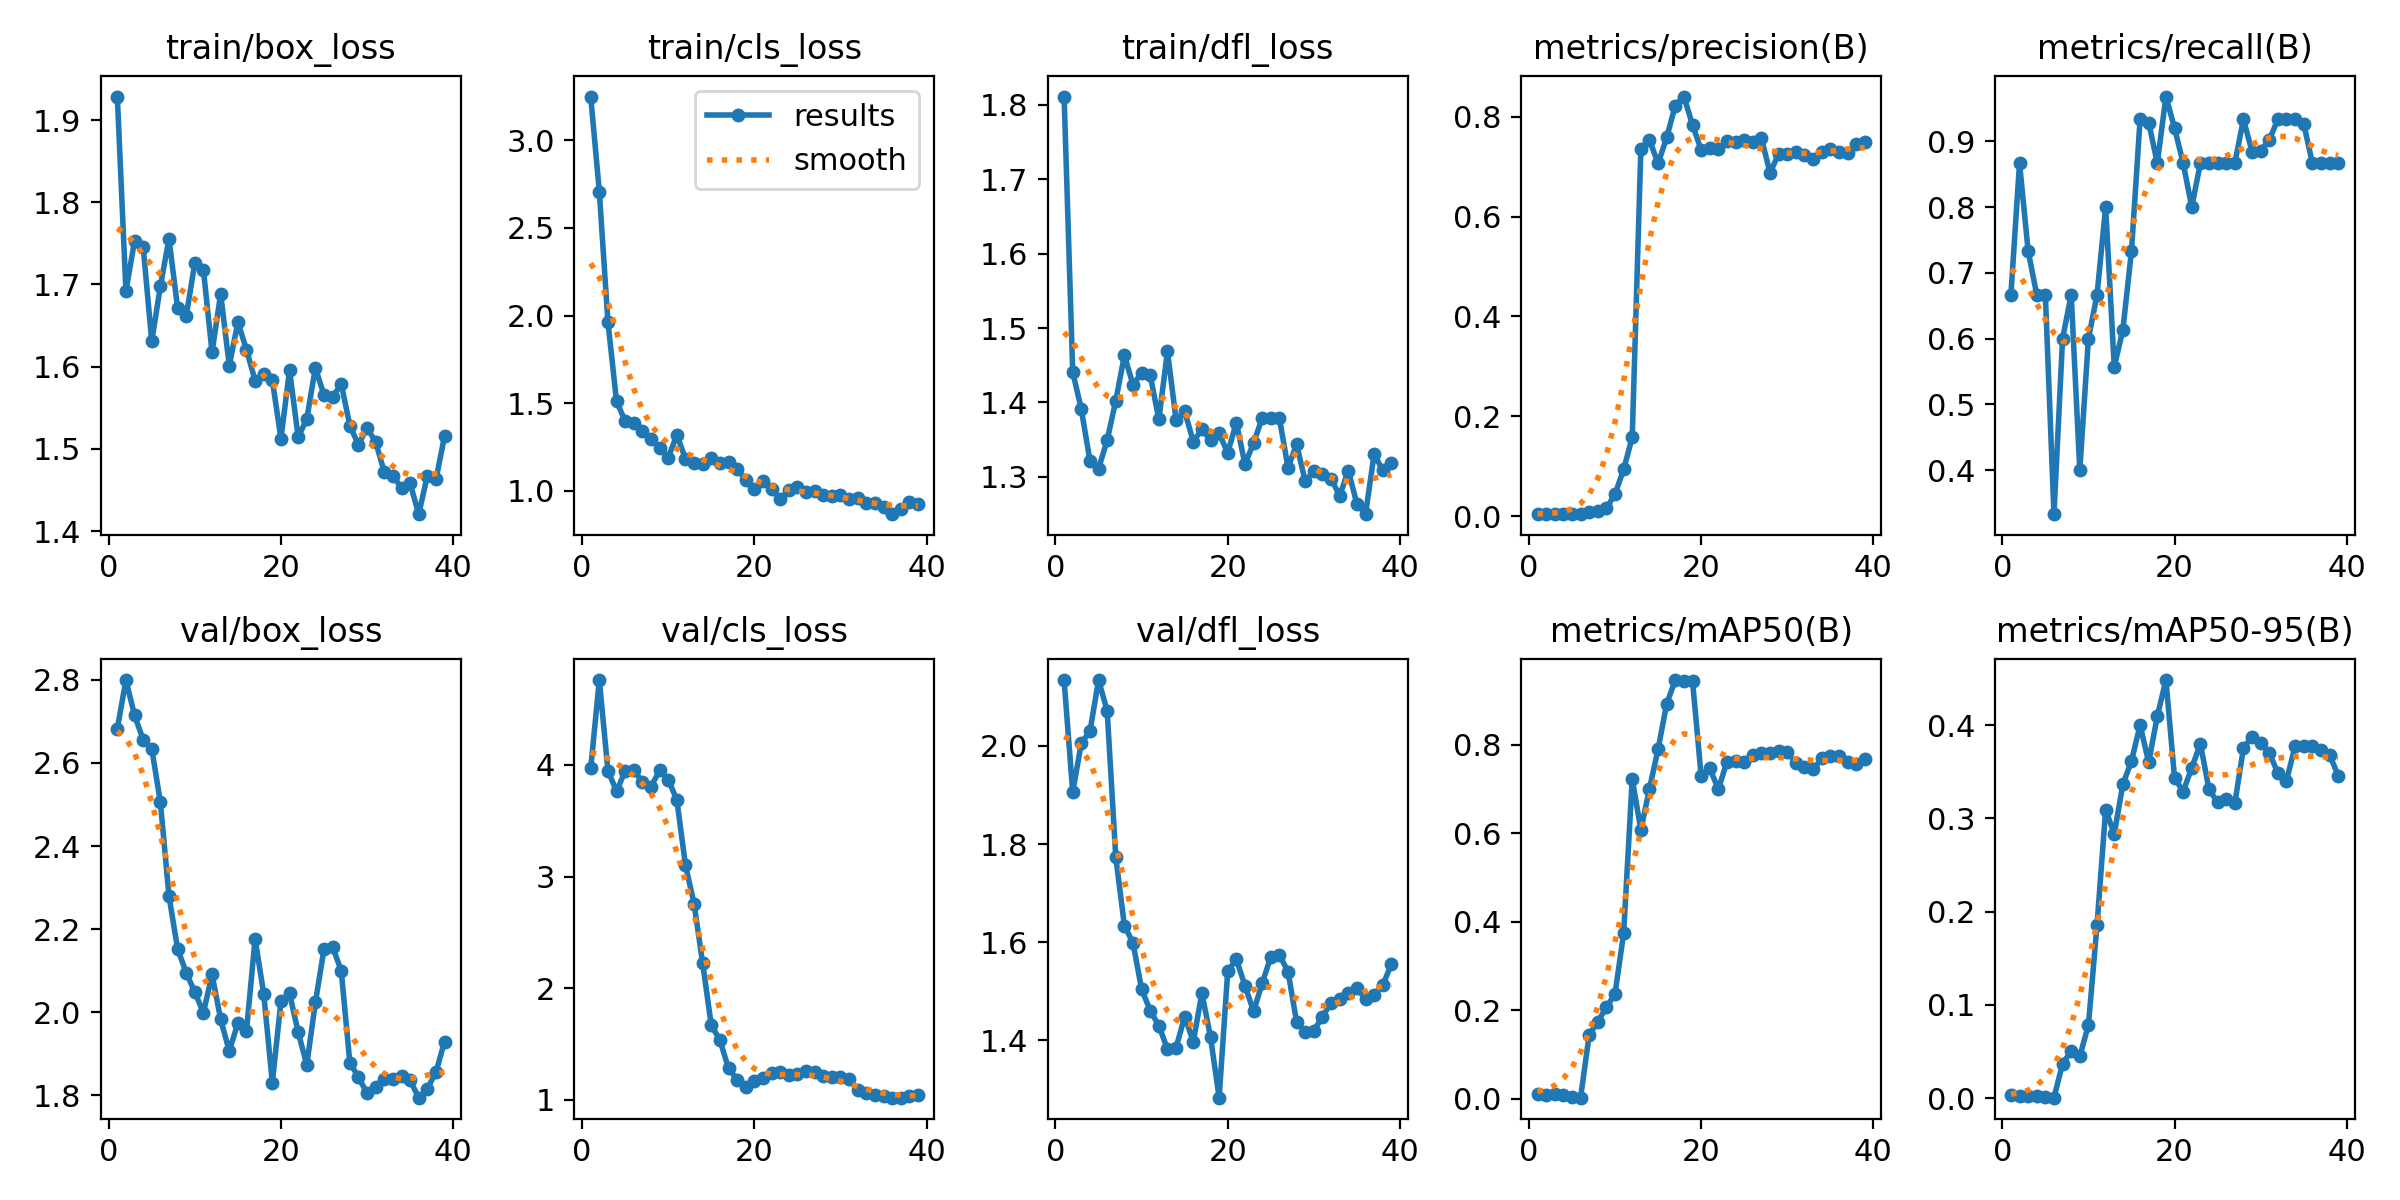

The table this chart was drawn from, first rows:
epoch, time, train/box_loss, train/cls_loss, train/dfl_loss, metrics/precision(B), metrics/recall(B), metrics/mAP50(B), metrics/mAP50-95(B), val/box_loss, val/cls_loss, val/dfl_loss, lr/pg0, lr/pg1, lr/pg2
1, 51.64, 1.929, 3.25, 1.811, 0.0037, 0.6667, 0.01057, 0.00333, 2.682, 3.969, 2.134, 4e-05, 4e-05, 0.09604
2, 96.61, 1.692, 2.707, 1.441, 0.00481, 0.8667, 0.00963, 0.00223, 2.799, 4.761, 1.906, 8.8218e-05, 8.8218e-05, 0.09109
3, 142.3, 1.753, 1.964, 1.39, 0.00407, 0.7333, 0.01222, 0.00238, 2.715, 3.949, 2.006, 0.0001345, 0.0001345, 0.08613
4, 187.6, 1.746, 1.51, 1.321, 0.0037, 0.6667, 0.00824, 0.002, 2.656, 3.765, 2.029, 0.0001787, 0.0001787, 0.08118
5, 232.7, 1.631, 1.399, 1.311, 0.0037, 0.6667, 0.00388, 0.00124, 2.634, 3.945, 2.134, 0.000221, 0.000221, 0.07622
6, 279.4, 1.698, 1.385, 1.349, 0.0043, 0.3333, 0.00287, 0.0006, 2.506, 3.954, 2.072, 0.0002613, 0.0002613, 0.07126
7, 324.2, 1.756, 1.344, 1.402, 0.00856, 0.6, 0.1447, 0.03711, 2.28, 3.847, 1.773, 0.0002996, 0.0002996, 0.0663
8, 367.8, 1.671, 1.298, 1.463, 0.01053, 0.6667, 0.1747, 0.05033, 2.153, 3.805, 1.634, 0.0003359, 0.0003359, 0.06134
9, 412.4, 1.661, 1.247, 1.424, 0.01558, 0.4, 0.2068, 0.0448, 2.095, 3.951, 1.598, 0.0003703, 0.0003703, 0.05637
10, 457.3, 1.726, 1.189, 1.439, 0.0439, 0.6, 0.2376, 0.07859, 2.049, 3.869, 1.504, 0.0004027, 0.0004027, 0.0514
11, 502.7, 1.718, 1.319, 1.437, 0.09346, 0.6667, 0.374, 0.1857, 1.999, 3.687, 1.461, 0.0004331, 0.0004331, 0.04643
12, 545.2, 1.618, 1.184, 1.377, 0.1579, 0.8, 0.723, 0.3096, 2.091, 3.103, 1.429, 0.0004615, 0.0004615, 0.04146
13, 588.8, 1.688, 1.159, 1.469, 0.7354, 0.5571, 0.6081, 0.2834, 1.983, 2.757, 1.382, 0.0004879, 0.0004879, 0.03649
14, 632.5, 1.601, 1.152, 1.377, 0.7538, 0.6132, 0.7011, 0.3365, 1.907, 2.223, 1.385, 0.0005124, 0.0005124, 0.03151
15, 676.5, 1.654, 1.186, 1.388, 0.7066, 0.7333, 0.7904, 0.3616, 1.974, 1.666, 1.448, 0.0005349, 0.0005349, 0.02653
16, 719.8, 1.621, 1.159, 1.347, 0.7587, 0.9333, 0.8932, 0.4, 1.956, 1.535, 1.397, 0.0005554, 0.0005554, 0.02156
17, 765.7, 1.583, 1.163, 1.364, 0.8227, 0.9283, 0.9467, 0.3603, 2.177, 1.28, 1.496, 0.0005739, 0.0005739, 0.01657
18, 810.6, 1.591, 1.125, 1.349, 0.8407, 0.8667, 0.9445, 0.4097, 2.045, 1.179, 1.406, 0.0005904, 0.0005904, 0.01159
19, 856.2, 1.584, 1.064, 1.358, 0.7838, 0.9678, 0.9445, 0.4484, 1.831, 1.112, 1.283, 0.000605, 0.000605, 0.006605
20, 899.6, 1.512, 1.012, 1.332, 0.7339, 0.92, 0.7302, 0.3436, 2.026, 1.167, 1.541, 0.0006176, 0.0006176, 0.001618
21, 950.6, 1.596, 1.059, 1.373, 0.7383, 0.8667, 0.7472, 0.3289, 2.045, 1.197, 1.565, 0.000604, 0.000604, 0.000604
22, 994.2, 1.514, 1.01, 1.317, 0.7352, 0.8, 0.6999, 0.3542, 1.952, 1.243, 1.511, 0.0005842, 0.0005842, 0.0005842
23, 1037, 1.536, 0.956, 1.345, 0.7517, 0.8667, 0.7621, 0.3802, 1.874, 1.247, 1.459, 0.0005644, 0.0005644, 0.0005644
24, 1082, 1.599, 1.002, 1.379, 0.7488, 0.8667, 0.7645, 0.3311, 2.024, 1.221, 1.516, 0.0005446, 0.0005446, 0.0005446
25, 1130, 1.566, 1.021, 1.379, 0.7532, 0.8667, 0.7621, 0.3175, 2.152, 1.227, 1.57, 0.0005248, 0.0005248, 0.0005248
26, 1178, 1.563, 0.992, 1.378, 0.7496, 0.8667, 0.7764, 0.3214, 2.158, 1.258, 1.574, 0.000505, 0.000505, 0.000505
27, 1229, 1.579, 0.9967, 1.312, 0.7574, 0.8667, 0.7811, 0.3163, 2.1, 1.25, 1.54, 0.0004852, 0.0004852, 0.0004852
28, 1275, 1.528, 0.9791, 1.344, 0.6875, 0.9333, 0.7814, 0.3752, 1.879, 1.211, 1.437, 0.0004654, 0.0004654, 0.0004654
29, 1320, 1.505, 0.9706, 1.294, 0.726, 0.8841, 0.7853, 0.3877, 1.844, 1.202, 1.417, 0.0004456, 0.0004456, 0.0004456
30, 1364, 1.526, 0.9778, 1.308, 0.7264, 0.8857, 0.7843, 0.3806, 1.805, 1.202, 1.419, 0.0004258, 0.0004258, 0.0004258
31, 1409, 1.508, 0.9546, 1.304, 0.73, 0.902, 0.7589, 0.37, 1.821, 1.185, 1.448, 0.000406, 0.000406, 0.000406
32, 1452, 1.472, 0.9583, 1.297, 0.7229, 0.9333, 0.7501, 0.3489, 1.839, 1.088, 1.476, 0.0003862, 0.0003862, 0.0003862
33, 1480, 1.467, 0.9287, 1.274, 0.7159, 0.9333, 0.7446, 0.3405, 1.84, 1.059, 1.485, 0.0003664, 0.0003664, 0.0003664
34, 1506, 1.452, 0.9325, 1.308, 0.7304, 0.9333, 0.7694, 0.3776, 1.847, 1.042, 1.496, 0.0003466, 0.0003466, 0.0003466
35, 1532, 1.458, 0.9083, 1.263, 0.7354, 0.9266, 0.7752, 0.3777, 1.836, 1.032, 1.506, 0.0003268, 0.0003268, 0.0003268
36, 1559, 1.421, 0.8668, 1.25, 0.7294, 0.8667, 0.7759, 0.3777, 1.795, 1.018, 1.483, 0.000307, 0.000307, 0.000307
37, 1585, 1.467, 0.8968, 1.331, 0.728, 0.8667, 0.7624, 0.3737, 1.816, 1.018, 1.493, 0.0002872, 0.0002872, 0.0002872
38, 1611, 1.463, 0.9341, 1.308, 0.7454, 0.8667, 0.7573, 0.3684, 1.856, 1.036, 1.512, 0.0002674, 0.0002674, 0.0002674
39, 1637, 1.516, 0.9241, 1.319, 0.7492, 0.8667, 0.7676, 0.3459, 1.93, 1.044, 1.555, 0.0002476, 0.0002476, 0.0002476
